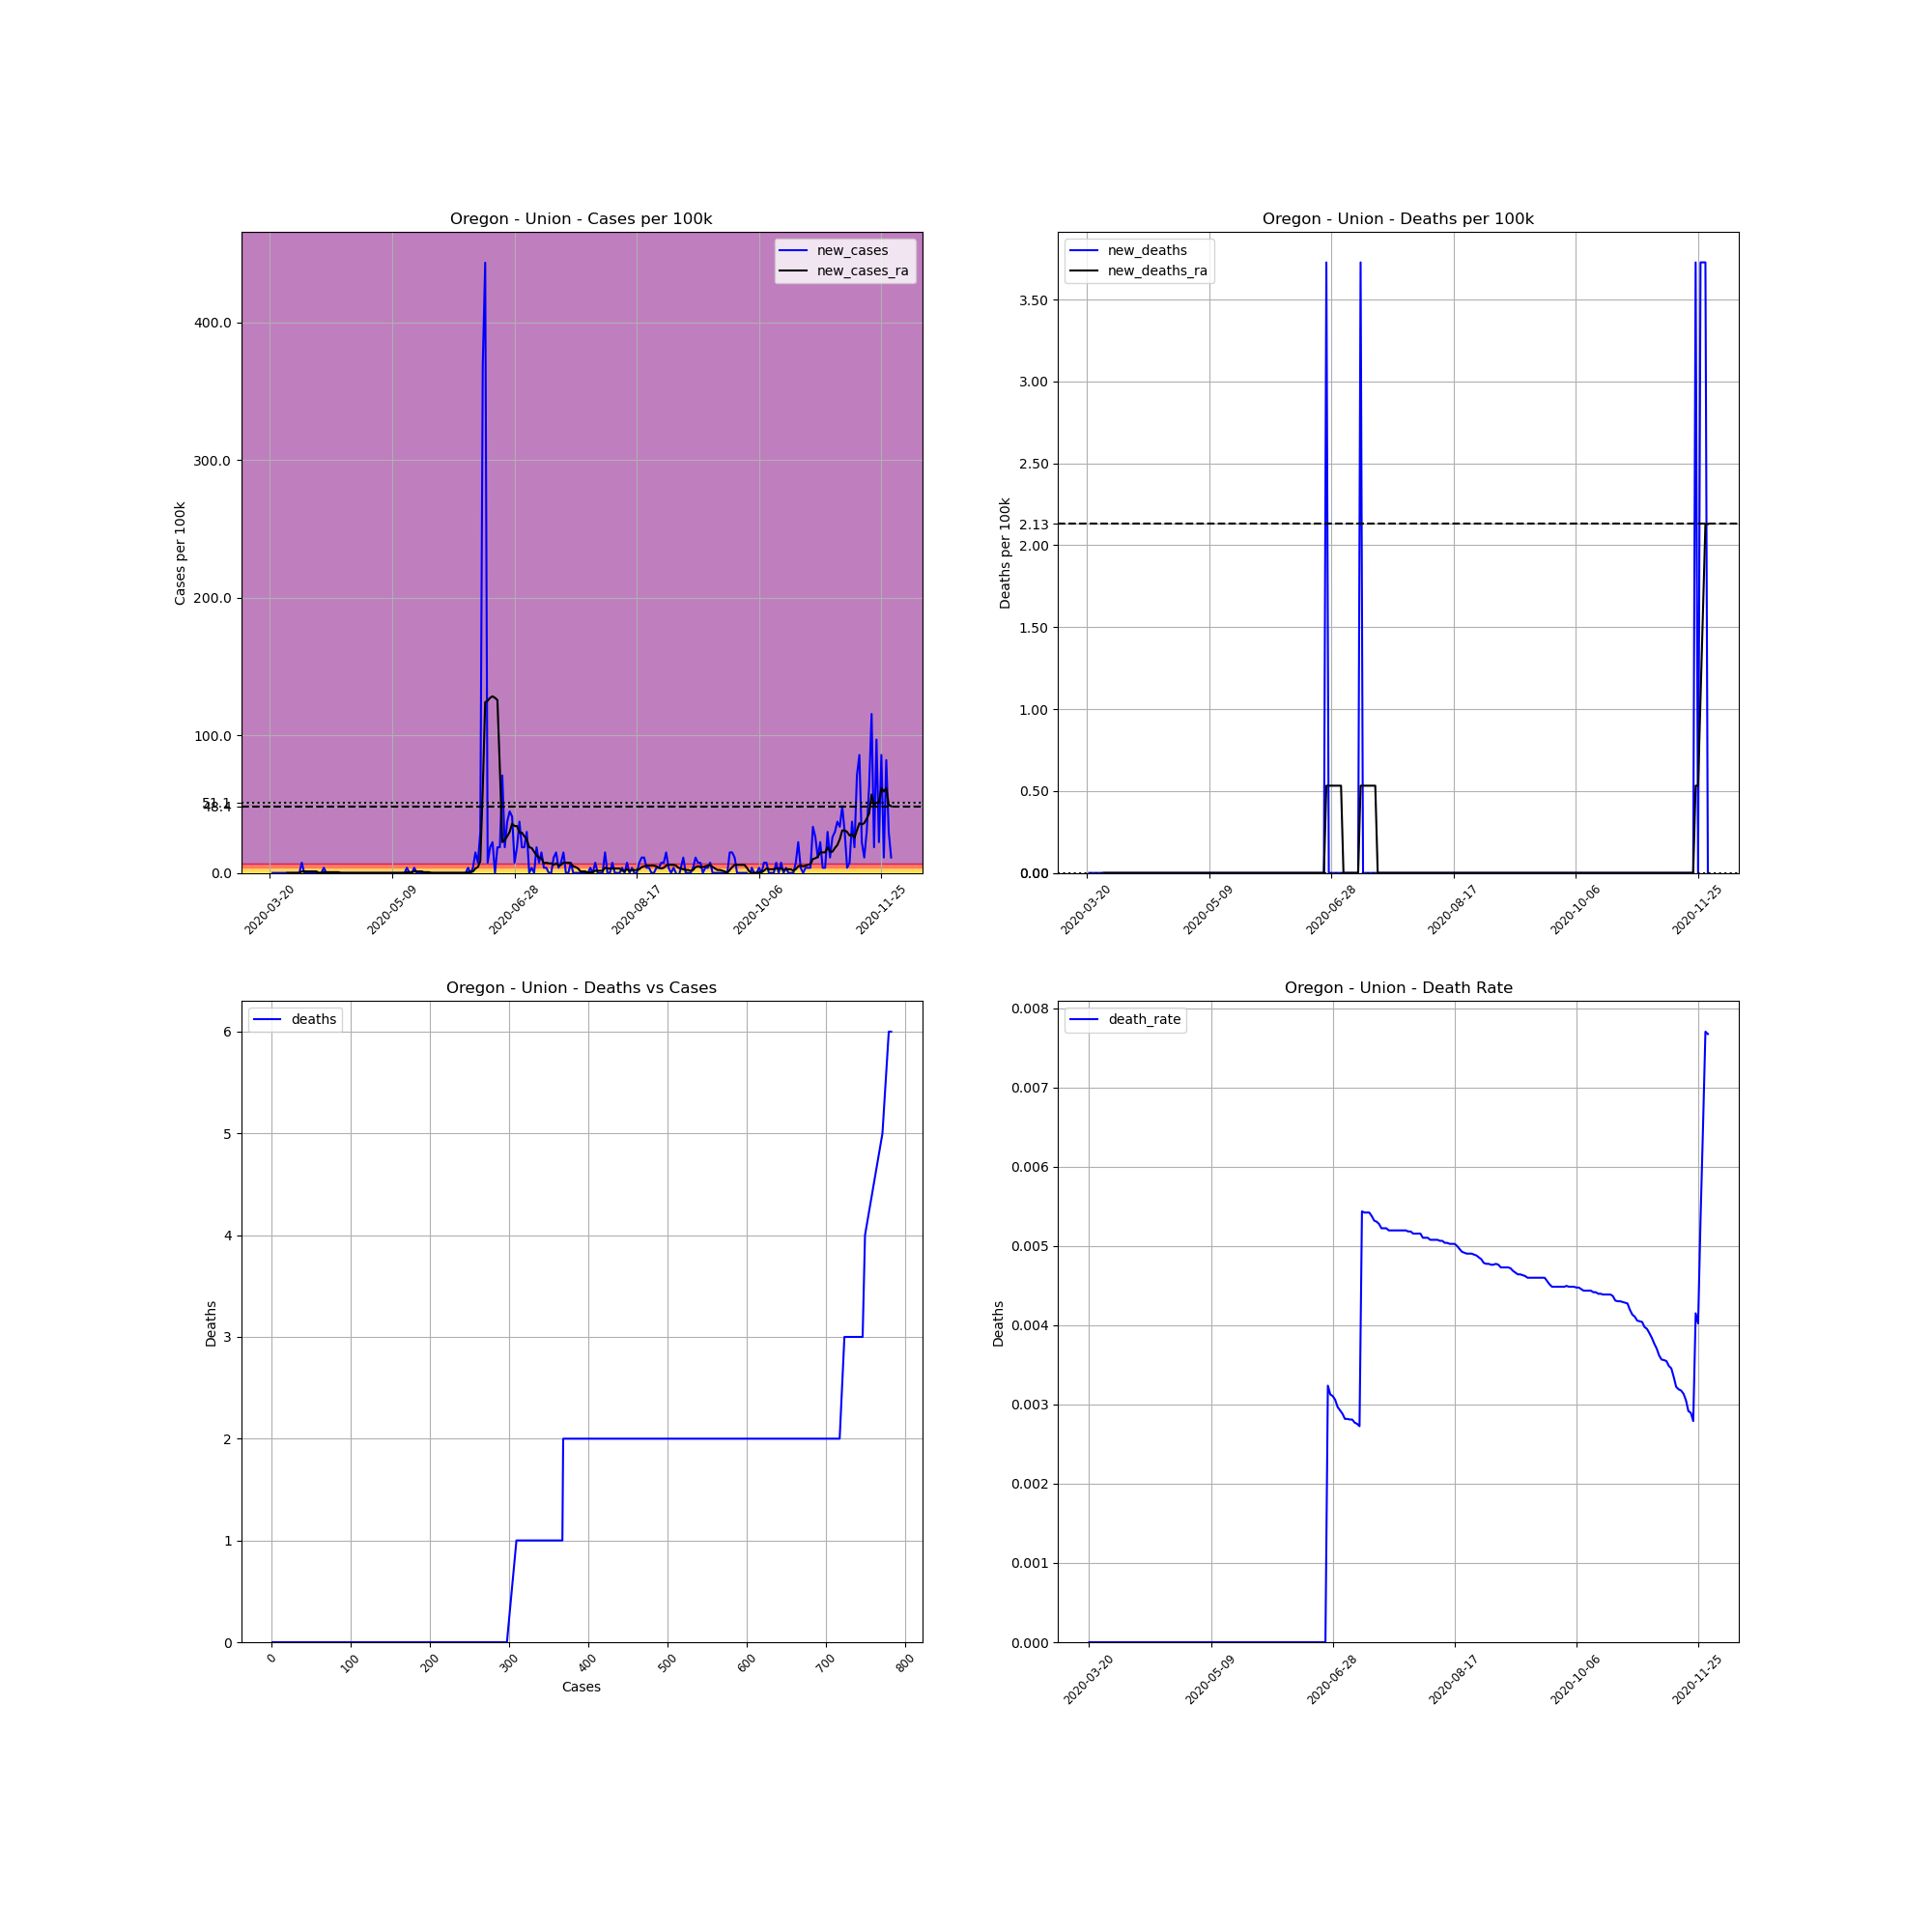

The table this chart was drawn from, first rows:
, date, county, state, fips, cases, deaths, COUNTY, STNAME, CTYNAME, POPESTIMATE2019, cases_per_100k, deaths_per_100k, death_rate, new_cases, new_deaths, new_cases_ra, new_deaths_ra
222086, 2020-03-20, Union, Oregon, 41061, 1, 0.0, 61, Oregon, Union, 26835, 3.726, 0.0, 0.0, , , , 
222087, 2020-03-21, Union, Oregon, 41061, 1, 0.0, 61, Oregon, Union, 26835, 3.726, 0.0, 0.0, 0.0, 0.0, , 
222088, 2020-03-22, Union, Oregon, 41061, 1, 0.0, 61, Oregon, Union, 26835, 3.726, 0.0, 0.0, 0.0, 0.0, , 
222089, 2020-03-23, Union, Oregon, 41061, 1, 0.0, 61, Oregon, Union, 26835, 3.726, 0.0, 0.0, 0.0, 0.0, , 
222090, 2020-03-24, Union, Oregon, 41061, 1, 0.0, 61, Oregon, Union, 26835, 3.726, 0.0, 0.0, 0.0, 0.0, , 
222091, 2020-03-25, Union, Oregon, 41061, 1, 0.0, 61, Oregon, Union, 26835, 3.726, 0.0, 0.0, 0.0, 0.0, , 
222092, 2020-03-26, Union, Oregon, 41061, 1, 0.0, 61, Oregon, Union, 26835, 3.726, 0.0, 0.0, 0.0, 0.0, , 
222093, 2020-03-27, Union, Oregon, 41061, 1, 0.0, 61, Oregon, Union, 26835, 3.726, 0.0, 0.0, 0.0, 0.0, 0.0, 0.0
222094, 2020-03-28, Union, Oregon, 41061, 1, 0.0, 61, Oregon, Union, 26835, 3.726, 0.0, 0.0, 0.0, 0.0, 0.0, 0.0
222095, 2020-03-29, Union, Oregon, 41061, 1, 0.0, 61, Oregon, Union, 26835, 3.726, 0.0, 0.0, 0.0, 0.0, 0.0, 0.0
222096, 2020-03-30, Union, Oregon, 41061, 1, 0.0, 61, Oregon, Union, 26835, 3.726, 0.0, 0.0, 0.0, 0.0, 0.0, 0.0
222097, 2020-03-31, Union, Oregon, 41061, 1, 0.0, 61, Oregon, Union, 26835, 3.726, 0.0, 0.0, 0.0, 0.0, 0.0, 0.0
222098, 2020-04-01, Union, Oregon, 41061, 1, 0.0, 61, Oregon, Union, 26835, 3.726, 0.0, 0.0, 0.0, 0.0, 0.0, 0.0
222099, 2020-04-02, Union, Oregon, 41061, 3, 0.0, 61, Oregon, Union, 26835, 11.18, 0.0, 0.0, 7.453, 0.0, 1.065, 0.0
222100, 2020-04-03, Union, Oregon, 41061, 3, 0.0, 61, Oregon, Union, 26835, 11.18, 0.0, 0.0, 0.0, 0.0, 1.065, 0.0
222101, 2020-04-04, Union, Oregon, 41061, 3, 0.0, 61, Oregon, Union, 26835, 11.18, 0.0, 0.0, 0.0, 0.0, 1.065, 0.0
222102, 2020-04-05, Union, Oregon, 41061, 3, 0.0, 61, Oregon, Union, 26835, 11.18, 0.0, 0.0, 0.0, 0.0, 1.065, 0.0
222103, 2020-04-06, Union, Oregon, 41061, 3, 0.0, 61, Oregon, Union, 26835, 11.18, 0.0, 0.0, 0.0, 0.0, 1.065, 0.0
222104, 2020-04-07, Union, Oregon, 41061, 3, 0.0, 61, Oregon, Union, 26835, 11.18, 0.0, 0.0, 0.0, 0.0, 1.065, 0.0
222105, 2020-04-08, Union, Oregon, 41061, 3, 0.0, 61, Oregon, Union, 26835, 11.18, 0.0, 0.0, 0.0, 0.0, 1.065, 0.0
222106, 2020-04-09, Union, Oregon, 41061, 3, 0.0, 61, Oregon, Union, 26835, 11.18, 0.0, 0.0, 0.0, 0.0, 0.0, 0.0
222107, 2020-04-10, Union, Oregon, 41061, 3, 0.0, 61, Oregon, Union, 26835, 11.18, 0.0, 0.0, 0.0, 0.0, 0.0, 0.0
222108, 2020-04-11, Union, Oregon, 41061, 4, 0.0, 61, Oregon, Union, 26835, 14.91, 0.0, 0.0, 3.726, 0.0, 0.5324, 0.0
222109, 2020-04-12, Union, Oregon, 41061, 4, 0.0, 61, Oregon, Union, 26835, 14.91, 0.0, 0.0, 0.0, 0.0, 0.5324, 0.0
222110, 2020-04-13, Union, Oregon, 41061, 4, 0.0, 61, Oregon, Union, 26835, 14.91, 0.0, 0.0, 0.0, 0.0, 0.5324, 0.0
222111, 2020-04-14, Union, Oregon, 41061, 4, 0.0, 61, Oregon, Union, 26835, 14.91, 0.0, 0.0, 0.0, 0.0, 0.5324, 0.0
222112, 2020-04-15, Union, Oregon, 41061, 4, 0.0, 61, Oregon, Union, 26835, 14.91, 0.0, 0.0, 0.0, 0.0, 0.5324, 0.0
222113, 2020-04-16, Union, Oregon, 41061, 4, 0.0, 61, Oregon, Union, 26835, 14.91, 0.0, 0.0, 0.0, 0.0, 0.5324, 0.0
222114, 2020-04-17, Union, Oregon, 41061, 4, 0.0, 61, Oregon, Union, 26835, 14.91, 0.0, 0.0, 0.0, 0.0, 0.5324, 0.0
222115, 2020-04-18, Union, Oregon, 41061, 4, 0.0, 61, Oregon, Union, 26835, 14.91, 0.0, 0.0, 0.0, 0.0, 0.0, 0.0
222116, 2020-04-19, Union, Oregon, 41061, 4, 0.0, 61, Oregon, Union, 26835, 14.91, 0.0, 0.0, 0.0, 0.0, 0.0, 0.0
222117, 2020-04-20, Union, Oregon, 41061, 4, 0.0, 61, Oregon, Union, 26835, 14.91, 0.0, 0.0, 0.0, 0.0, 0.0, 0.0
222118, 2020-04-21, Union, Oregon, 41061, 4, 0.0, 61, Oregon, Union, 26835, 14.91, 0.0, 0.0, 0.0, 0.0, 0.0, 0.0
222119, 2020-04-22, Union, Oregon, 41061, 4, 0.0, 61, Oregon, Union, 26835, 14.91, 0.0, 0.0, 0.0, 0.0, 0.0, 0.0
222120, 2020-04-23, Union, Oregon, 41061, 4, 0.0, 61, Oregon, Union, 26835, 14.91, 0.0, 0.0, 0.0, 0.0, 0.0, 0.0
222121, 2020-04-24, Union, Oregon, 41061, 4, 0.0, 61, Oregon, Union, 26835, 14.91, 0.0, 0.0, 0.0, 0.0, 0.0, 0.0
222122, 2020-04-25, Union, Oregon, 41061, 4, 0.0, 61, Oregon, Union, 26835, 14.91, 0.0, 0.0, 0.0, 0.0, 0.0, 0.0
222123, 2020-04-26, Union, Oregon, 41061, 4, 0.0, 61, Oregon, Union, 26835, 14.91, 0.0, 0.0, 0.0, 0.0, 0.0, 0.0
222124, 2020-04-27, Union, Oregon, 41061, 4, 0.0, 61, Oregon, Union, 26835, 14.91, 0.0, 0.0, 0.0, 0.0, 0.0, 0.0
222125, 2020-04-28, Union, Oregon, 41061, 4, 0.0, 61, Oregon, Union, 26835, 14.91, 0.0, 0.0, 0.0, 0.0, 0.0, 0.0
222126, 2020-04-29, Union, Oregon, 41061, 4, 0.0, 61, Oregon, Union, 26835, 14.91, 0.0, 0.0, 0.0, 0.0, 0.0, 0.0
222127, 2020-04-30, Union, Oregon, 41061, 4, 0.0, 61, Oregon, Union, 26835, 14.91, 0.0, 0.0, 0.0, 0.0, 0.0, 0.0
222128, 2020-05-01, Union, Oregon, 41061, 4, 0.0, 61, Oregon, Union, 26835, 14.91, 0.0, 0.0, 0.0, 0.0, 0.0, 0.0
222129, 2020-05-02, Union, Oregon, 41061, 4, 0.0, 61, Oregon, Union, 26835, 14.91, 0.0, 0.0, 0.0, 0.0, 0.0, 0.0
222130, 2020-05-03, Union, Oregon, 41061, 4, 0.0, 61, Oregon, Union, 26835, 14.91, 0.0, 0.0, 0.0, 0.0, 0.0, 0.0
222131, 2020-05-04, Union, Oregon, 41061, 4, 0.0, 61, Oregon, Union, 26835, 14.91, 0.0, 0.0, 0.0, 0.0, 0.0, 0.0
222132, 2020-05-05, Union, Oregon, 41061, 4, 0.0, 61, Oregon, Union, 26835, 14.91, 0.0, 0.0, 0.0, 0.0, 0.0, 0.0
222133, 2020-05-06, Union, Oregon, 41061, 4, 0.0, 61, Oregon, Union, 26835, 14.91, 0.0, 0.0, 0.0, 0.0, 0.0, 0.0
222134, 2020-05-07, Union, Oregon, 41061, 4, 0.0, 61, Oregon, Union, 26835, 14.91, 0.0, 0.0, 0.0, 0.0, 0.0, 0.0
222135, 2020-05-08, Union, Oregon, 41061, 4, 0.0, 61, Oregon, Union, 26835, 14.91, 0.0, 0.0, 0.0, 0.0, 0.0, 0.0
222136, 2020-05-09, Union, Oregon, 41061, 4, 0.0, 61, Oregon, Union, 26835, 14.91, 0.0, 0.0, 0.0, 0.0, 0.0, 0.0
222137, 2020-05-10, Union, Oregon, 41061, 4, 0.0, 61, Oregon, Union, 26835, 14.91, 0.0, 0.0, 0.0, 0.0, 0.0, 0.0
222138, 2020-05-11, Union, Oregon, 41061, 4, 0.0, 61, Oregon, Union, 26835, 14.91, 0.0, 0.0, 0.0, 0.0, 0.0, 0.0
222139, 2020-05-12, Union, Oregon, 41061, 4, 0.0, 61, Oregon, Union, 26835, 14.91, 0.0, 0.0, 0.0, 0.0, 0.0, 0.0
222140, 2020-05-13, Union, Oregon, 41061, 4, 0.0, 61, Oregon, Union, 26835, 14.91, 0.0, 0.0, 0.0, 0.0, 0.0, 0.0
222141, 2020-05-14, Union, Oregon, 41061, 4, 0.0, 61, Oregon, Union, 26835, 14.91, 0.0, 0.0, 0.0, 0.0, 0.0, 0.0
222142, 2020-05-15, Union, Oregon, 41061, 5, 0.0, 61, Oregon, Union, 26835, 18.63, 0.0, 0.0, 3.726, 0.0, 0.5324, 0.0
222143, 2020-05-16, Union, Oregon, 41061, 5, 0.0, 61, Oregon, Union, 26835, 18.63, 0.0, 0.0, 0.0, 0.0, 0.5324, 0.0
222144, 2020-05-17, Union, Oregon, 41061, 5, 0.0, 61, Oregon, Union, 26835, 18.63, 0.0, 0.0, 0.0, 0.0, 0.5324, 0.0
222145, 2020-05-18, Union, Oregon, 41061, 6, 0.0, 61, Oregon, Union, 26835, 22.36, 0.0, 0.0, 3.726, 0.0, 1.065, 0.0
... 195 more rows
